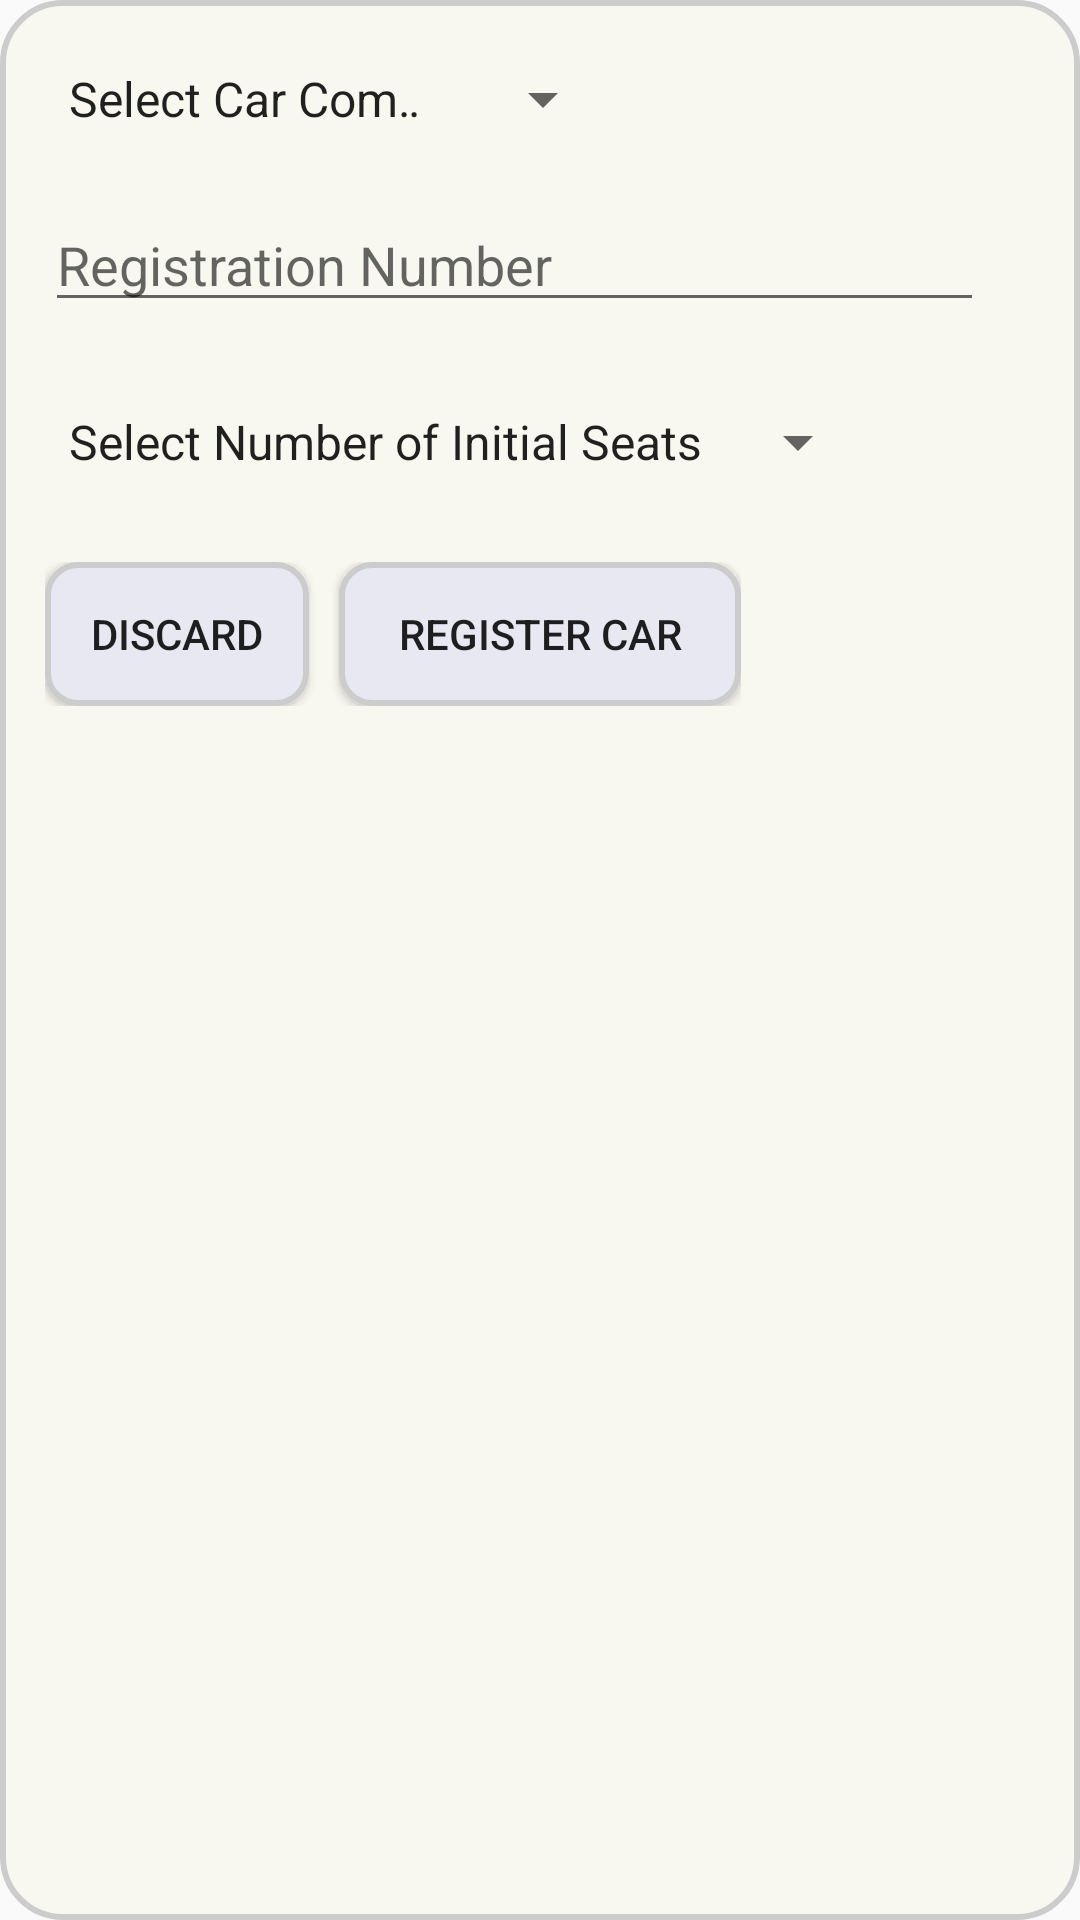

This screen was rendered from an Android layout file. Write that file and the resources it references.
<!-- AndroidManifest.xml: application theme AppTheme -->
<!-- res/layout/activity_register_car.xml -->
<?xml version="1.0" encoding="utf-8"?>
<LinearLayout xmlns:android="http://schemas.android.com/apk/res/android"
    xmlns:app="http://schemas.android.com/apk/res-auto"
    xmlns:tools="http://schemas.android.com/tools"
    android:layout_width="match_parent"
    android:layout_height="wrap_content"
    android:orientation="vertical"
    android:background="@drawable/dialog_boxes"
    >
    <LinearLayout
        android:layout_width="wrap_content"
        android:layout_height="wrap_content"
        android:orientation="horizontal"
        android:layout_margin="15dp"
        >

        <Spinner
            android:id="@+id/companyName"
            android:layout_width="190dp"
            android:layout_height="36dp"
            android:entries="@array/carCompany" />

        <Spinner
            android:id="@+id/modelName"
            android:layout_width="185dp"
            android:layout_height="36dp"
            android:layout_marginLeft="10dp" />
    </LinearLayout>


    <EditText
        android:id="@+id/txtRegisterationNo"
        android:layout_width="313dp"
        android:layout_height="wrap_content"
        android:layout_marginLeft="15dp"
        android:hint="Registration Number"
        />

    <Spinner
        android:id="@+id/spnrInitialNoOfSeats"
        android:layout_width="wrap_content"
        android:layout_height="50dp"
        android:layout_marginLeft="15dp"
        android:layout_marginTop="15dp"
        android:entries="@array/noOfInitalSeats"></Spinner>

    <LinearLayout
        android:layout_width="wrap_content"
        android:layout_height="wrap_content"
        android:layout_margin="15dp"
        android:orientation="horizontal">
        <Button
            android:id="@+id/discardCar"
            android:layout_width="wrap_content"
            android:background="@drawable/buttons_rounded"
            android:layout_height="wrap_content"
            android:text="Discard"/>

        <Button
            android:id="@+id/saveCar"
            android:layout_width="134dp"
            android:layout_height="wrap_content"
            android:layout_marginLeft="10dp"
            android:background="@drawable/buttons_rounded"
            android:text="Register Car" />

    </LinearLayout>

</LinearLayout>
<!-- resources referenced by this layout -->
<resources>
  <array name="carCompany">
          <item>Select Car Company</item>
          <item>Maruti Suzuki</item>
          <item>Hyundai</item>
          <item>Honda</item>
          <item>Toyota</item>
          <item>Mahindra</item>
          <item>Volkswagen</item>
          <item>Tata</item>
          <item>Ford</item>
          <item>Renault</item>
      </array>
  <string-array name="noOfInitalSeats">
          <item>Select Number of Initial Seats</item>
          <item>1</item>
          <item>2</item>
          <item>3</item>
          <item>4</item>
          <item>5</item>
          <item>6</item>
          <item>7</item>
      </string-array>
  <!-- drawable buttons_rounded (drawable) -->
  <?xml version="1.0" encoding="utf-8"?>
  <shape
      xmlns:android="http://schemas.android.com/apk/res/android"
      android:shape="rectangle">
  
      <corners android:radius="10dp" />
  
      
      <stroke android:width="2dp" android:color="#ccc" />
  
      
      <solid android:color="#e7e8f1" />
  
  </shape>
  <!-- drawable dialog_boxes (drawable) -->
  <?xml version="1.0" encoding="utf-8"?>
  <shape
      xmlns:android="http://schemas.android.com/apk/res/android"
      android:shape="rectangle">
  
  
      <corners android:radius="1dp"
          android:bottomRightRadius="20dp" android:bottomLeftRadius="20dp"
          android:topLeftRadius="20dp" android:topRightRadius="20dp"/>
  
      
      <stroke android:width="2dp" android:color="#ccc" />
  
      
      <solid android:color="#F8F8F0" />
  
  </shape>
  <style name="AppTheme" parent="Theme.AppCompat.Light.DarkActionBar">
          
          <item name="colorPrimary">@color/colorPrimary</item>
          <item name="colorPrimaryDark">@color/colorPrimaryDark</item>
          <item name="colorAccent">@color/colorAccent</item>
      </style>
  <color name="colorPrimary">#008577</color>
  <color name="colorPrimaryDark">#00574B</color>
  <color name="colorAccent">#D81B60</color>
</resources>
